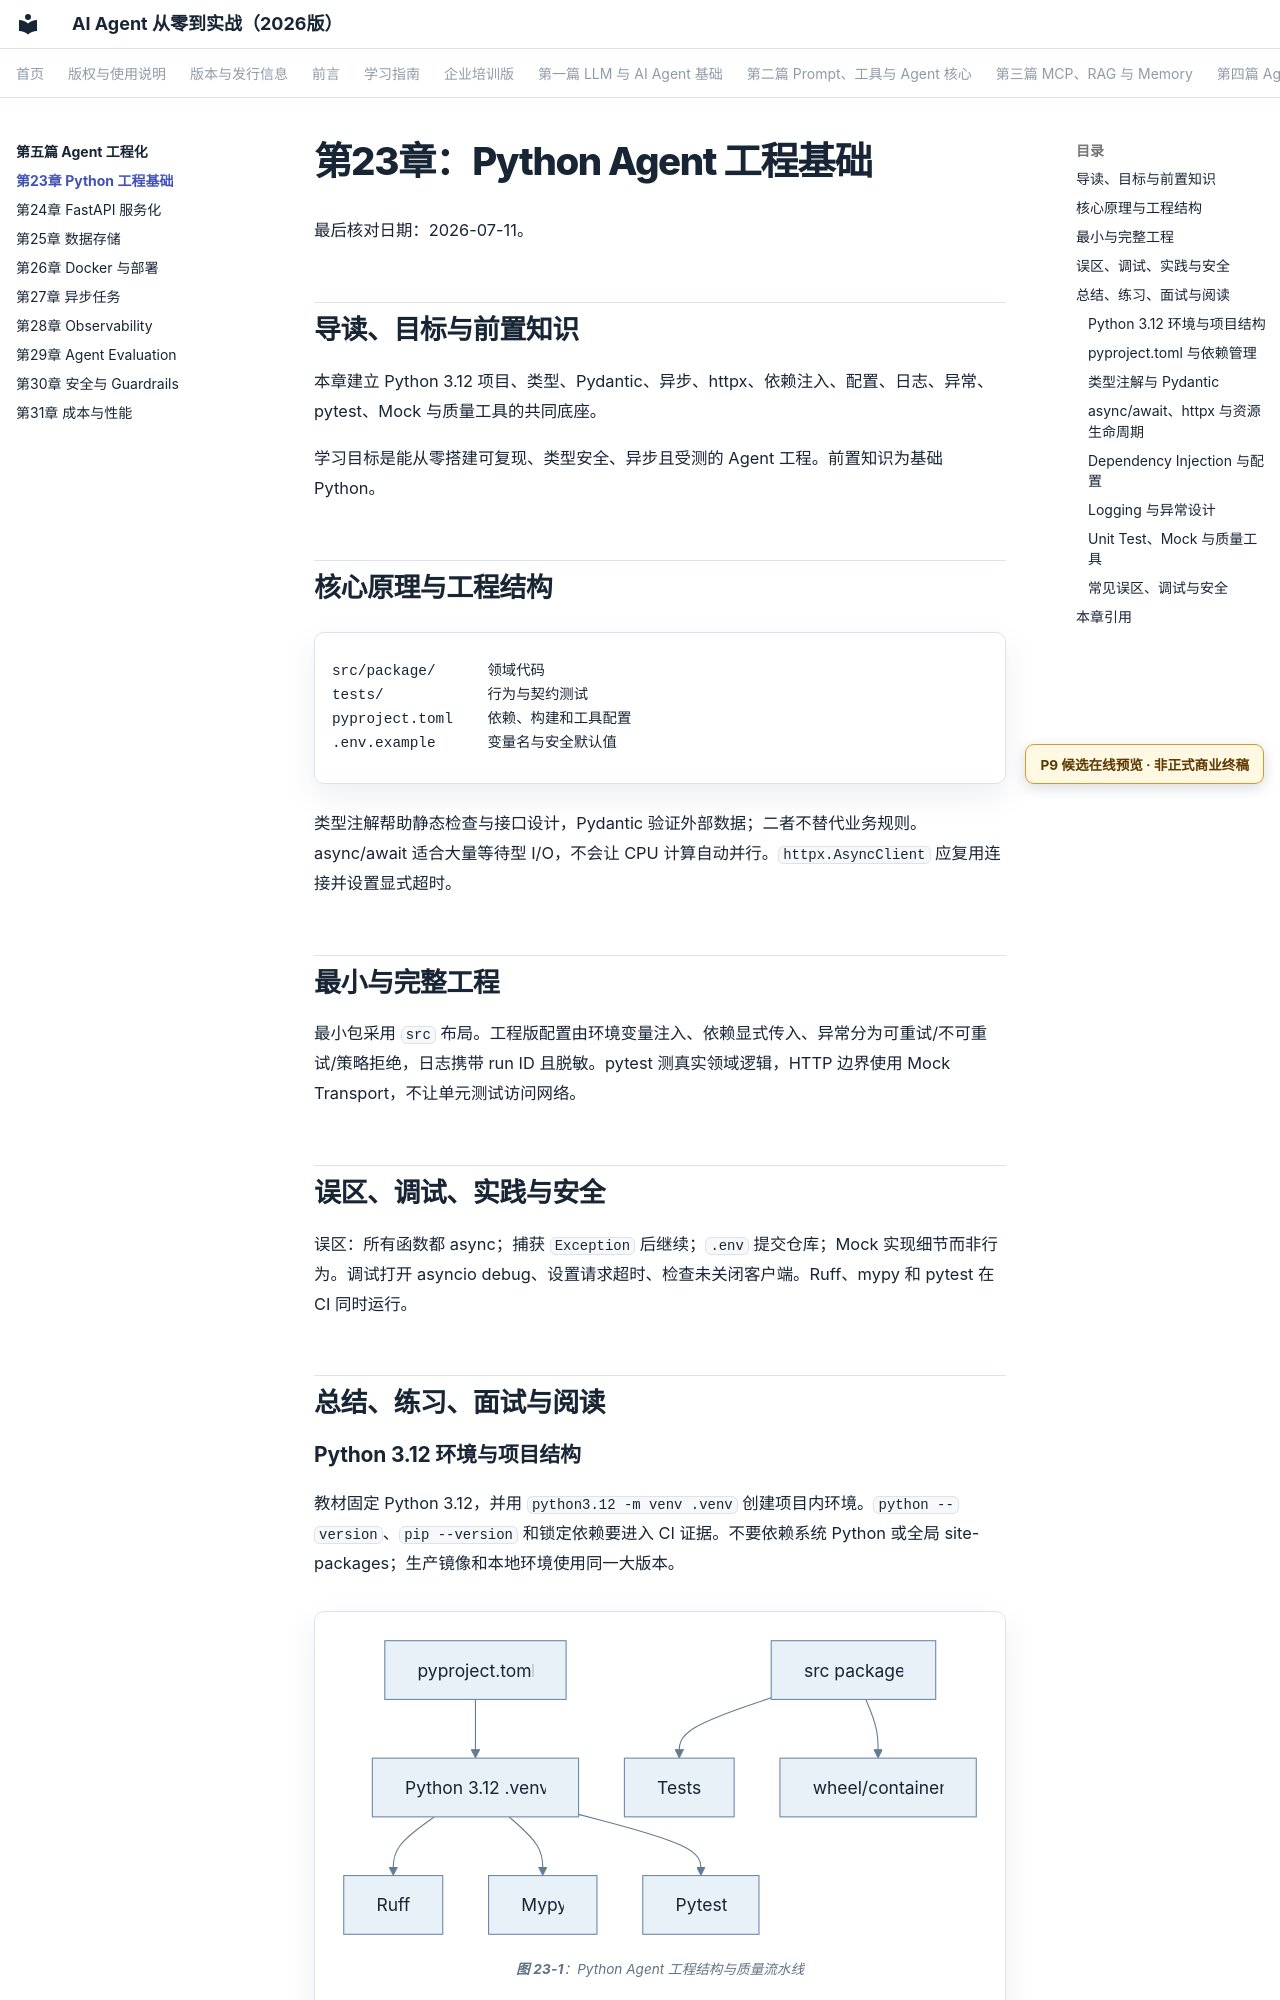

repository: wujinjun/ai-agent-book · page: part-05-engineering/ch23-python-engineering/index.html · generator: mkdocs

# 第23章：Python Agent 工程基础

最后核对日期：2026-07-11。

## 导读、目标与前置知识
本章建立 Python 3.12 项目、类型、Pydantic、异步、httpx、依赖注入、配置、日志、异常、pytest、Mock 与质量工具的共同底座。

学习目标是能从零搭建可复现、类型安全、异步且受测的 Agent 工程。前置知识为基础 Python。

## 核心原理与工程结构
```text
src/package/      领域代码
tests/            行为与契约测试
pyproject.toml    依赖、构建和工具配置
.env.example      变量名与安全默认值
```
类型注解帮助静态检查与接口设计，Pydantic 验证外部数据；二者不替代业务规则。async/await 适合大量等待型 I/O，不会让 CPU 计算自动并行。`httpx.AsyncClient` 应复用连接并设置显式超时。

## 最小与完整工程
最小包采用 `src` 布局。工程版配置由环境变量注入、依赖显式传入、异常分为可重试/不可重试/策略拒绝，日志携带 run ID 且脱敏。pytest 测真实领域逻辑，HTTP 边界使用 Mock Transport，不让单元测试访问网络。

## 误区、调试、实践与安全
误区：所有函数都 async；捕获 `Exception` 后继续；`.env` 提交仓库；Mock 实现细节而非行为。调试打开 asyncio debug、设置请求超时、检查未关闭客户端。Ruff、mypy 和 pytest 在 CI 同时运行。

## 总结、练习、面试与阅读
